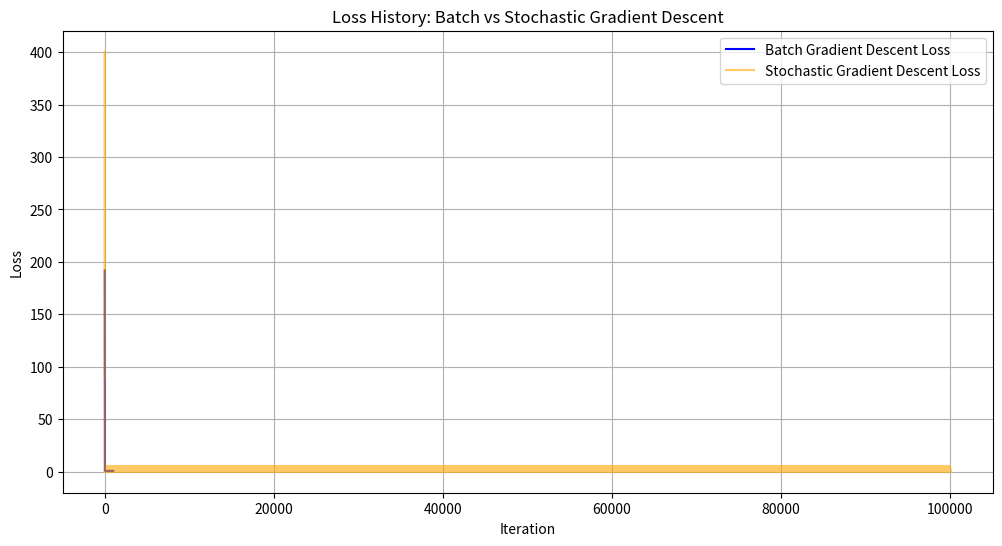

Write the Python code that produced this figure.
import numpy as np
import matplotlib.pyplot as plt

# Generate synthetic data
np.random.seed(42)
X = np.random.rand(100, 1) * 10  # 100 data points
y = 2.5 * X + np.random.randn(100, 1)  # Linear relation with noise

# Delta Learning Rule implementation for Batch Gradient Descent
class BatchGradientDescent:
    def __init__(self, learning_rate=0.01, n_iterations=1000):
        self.learning_rate = learning_rate
        self.n_iterations = n_iterations
        self.weights = None
        self.bias = None

    def fit(self, X, y):
        m, n = X.shape
        self.weights = np.zeros((n, 1))
        self.bias = 0
        self.loss_history = []

        for _ in range(self.n_iterations):
            y_pred = X.dot(self.weights) + self.bias
            error = y_pred - y
            loss = np.mean(error ** 2)
            self.loss_history.append(loss)

            # Gradient calculation
            dw = (1/m) * X.T.dot(error)
            db = (1/m) * np.sum(error)

            # Update weights and bias
            self.weights -= self.learning_rate * dw
            self.bias -= self.learning_rate * db

        return self.weights, self.bias

# Delta Learning Rule implementation for Stochastic Gradient Descent
class StochasticGradientDescent:
    def __init__(self, learning_rate=0.01, n_iterations=1000):
        self.learning_rate = learning_rate
        self.n_iterations = n_iterations
        self.weights = None
        self.bias = None

    def fit(self, X, y):
        m, n = X.shape
        self.weights = np.zeros((n, 1))
        self.bias = 0
        self.loss_history = []

        for _ in range(self.n_iterations):
            for i in range(m):
                xi = X[i]
                yi = y[i]
                
                # Prediction
                y_pred = xi.dot(self.weights) + self.bias
                error = y_pred - yi
                loss = np.mean(error ** 2)
                self.loss_history.append(loss)

                # Gradient calculation
                dw = xi.T.dot(error)
                db = np.sum(error)

                # Update weights and bias
                self.weights -= self.learning_rate * dw
                self.bias -= self.learning_rate * db

        return self.weights, self.bias

# Instantiate and train both models
batch_model = BatchGradientDescent(learning_rate=0.01, n_iterations=1000)
batch_weights, batch_bias = batch_model.fit(X, y)

sgd_model = StochasticGradientDescent(learning_rate=0.01, n_iterations=1000)
sgd_weights, sgd_bias = sgd_model.fit(X, y)

# Plotting the loss history
plt.figure(figsize=(12, 6))
plt.plot(batch_model.loss_history, label='Batch Gradient Descent Loss', color='blue')
plt.plot(sgd_model.loss_history, label='Stochastic Gradient Descent Loss', color='orange', alpha=0.6)
plt.title('Loss History: Batch vs Stochastic Gradient Descent')
plt.xlabel('Iteration')
plt.ylabel('Loss')
plt.legend()
plt.grid()
plt.show()